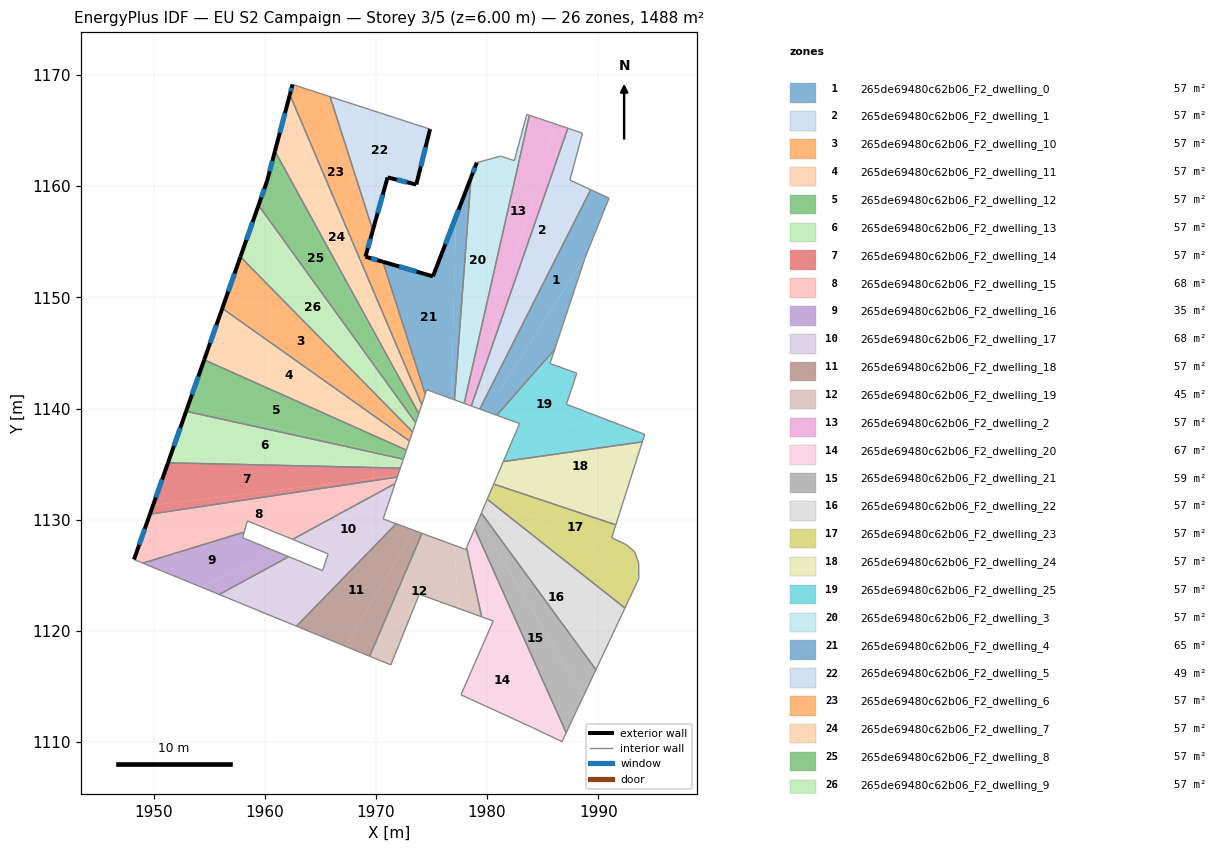
=== STOREY PLAN SPEC (per zone: floor XY polygon, exterior-wall plan segments, windows/doors) ===
zone 1: 265de69480c62b06_F2_dwelling_0  (57.2 m²)
  floor: (1990.97, 1158.92) (1988.89, 1153.76) (1980.99, 1141.41) (1980.27, 1141.79) (1989.32, 1159.68)
  floor: (1988.89, 1153.76) (1988.82, 1153.58) (1986.09, 1145.33) (1980.87, 1139.39) (1979.34, 1139.95) (1980.27, 1141.79) (1980.99, 1141.41)
  floor: (1990.97, 1158.92) (1988.82, 1153.58) (1988.89, 1153.76)
  interior walls: 6
zone 2: 265de69480c62b06_F2_dwelling_1  (57.2 m²)
  floor: (1988.58, 1164.77) (1987.45, 1160.55) (1987.99, 1160.30) (1981.56, 1145.75) (1980.62, 1146.10) (1987.27, 1165.21)
  floor: (1989.32, 1159.68) (1980.27, 1141.79) (1979.90, 1141.99) (1987.99, 1160.30)
  floor: (1981.56, 1145.74) (1979.04, 1140.06) (1978.58, 1140.23) (1980.62, 1146.10)
  floor: (1980.27, 1141.79) (1979.34, 1139.95) (1979.04, 1140.06) (1979.90, 1141.99)
  interior walls: 6
zone 3: 265de69480c62b06_F2_dwelling_10  (57.2 m²)
  floor: (1957.80, 1153.60) (1973.30, 1137.89) (1973.03, 1137.10) (1956.23, 1149.14)
  floor: (1973.03, 1137.10) (1973.02, 1137.08) (1956.18, 1149.01) (1956.23, 1149.14)
  floor: (1957.81, 1153.64) (1973.30, 1137.89) (1957.80, 1153.60)
  exterior wall: (1957.81, 1153.64) – (1956.18, 1149.01)  [4.9 m]
    window: (1957.28, 1152.14) – (1956.71, 1150.52)  [1.8 m²]
  interior walls: 3
zone 4: 265de69480c62b06_F2_dwelling_11  (57.2 m²)
  floor: (1973.02, 1137.08) (1972.76, 1136.31) (1954.66, 1144.68) (1956.18, 1149.01)
  floor: (1972.76, 1136.31) (1972.74, 1136.26) (1954.55, 1144.38) (1954.66, 1144.68)
  exterior wall: (1956.18, 1149.01) – (1954.55, 1144.38)  [4.9 m]
    window: (1955.65, 1147.50) – (1955.08, 1145.89)  [1.8 m²]
  interior walls: 3
zone 5: 265de69480c62b06_F2_dwelling_12  (57.3 m²)
  floor: (1972.74, 1136.26) (1972.50, 1135.53) (1953.09, 1140.22) (1954.55, 1144.38)
  floor: (1972.50, 1135.53) (1972.47, 1135.45) (1952.93, 1139.75) (1953.09, 1140.22)
  exterior wall: (1954.55, 1144.38) – (1952.93, 1139.75)  [4.9 m]
    window: (1954.02, 1142.87) – (1953.46, 1141.25)  [1.8 m²]
  interior walls: 3
zone 6: 265de69480c62b06_F2_dwelling_13  (57.3 m²)
  floor: (1972.47, 1135.45) (1972.20, 1134.64) (1969.78, 1134.69) (1969.77, 1134.87) (1951.53, 1135.76) (1952.93, 1139.75)
  floor: (1969.77, 1134.87) (1969.78, 1134.69) (1951.30, 1135.12) (1951.53, 1135.76)
  exterior wall: (1952.93, 1139.75) – (1951.30, 1135.12)  [4.9 m]
    window: (1952.40, 1138.24) – (1951.83, 1136.62)  [1.8 m²]
  interior walls: 3
zone 7: 265de69480c62b06_F2_dwelling_14  (57.2 m²)
  floor: (1972.20, 1134.64) (1971.97, 1133.97) (1969.81, 1133.71) (1969.78, 1134.69)
  floor: (1971.97, 1133.97) (1971.92, 1133.83) (1949.67, 1130.49) (1949.96, 1131.30)
  floor: (1969.78, 1134.69) (1969.81, 1133.71) (1949.96, 1131.30) (1949.67, 1130.49) (1951.30, 1135.12)
  exterior wall: (1951.30, 1135.12) – (1949.67, 1130.49)  [4.9 m]
    window: (1950.77, 1133.61) – (1950.20, 1131.99)  [1.8 m²]
  interior walls: 3
zone 8: 265de69480c62b06_F2_dwelling_15  (68.3 m²)
  floor: (1971.92, 1133.83) (1971.73, 1133.25) (1962.51, 1128.23) (1958.44, 1129.89) (1958.35, 1129.56) (1948.39, 1126.84) (1949.67, 1130.49)
  floor: (1958.35, 1129.56) (1958.16, 1128.89) (1949.03, 1126.09) (1948.24, 1126.42) (1948.39, 1126.84)
  exterior wall: (1949.67, 1130.49) – (1948.24, 1126.42)  [4.3 m]
    window: (1949.21, 1129.16) – (1948.71, 1127.74)  [1.6 m²]
  interior walls: 7
zone 9: 265de69480c62b06_F2_dwelling_16  (35.0 m²)
  floor: (1960.93, 1127.17) (1960.98, 1127.15) (1961.05, 1127.12) (1954.28, 1123.94) (1954.15, 1123.99) (1949.03, 1126.09) (1958.16, 1128.89) (1958.01, 1128.38)
  floor: (1962.15, 1126.67) (1955.91, 1123.27) (1954.28, 1123.94) (1961.05, 1127.12)
  interior walls: 5
zone 10: 265de69480c62b06_F2_dwelling_17  (68.5 m²)
  floor: (1965.38, 1125.50) (1965.29, 1125.22) (1965.39, 1125.17) (1965.65, 1125.39) (1965.81, 1125.33) (1960.96, 1121.20) (1955.91, 1123.27) (1962.15, 1126.67) (1965.20, 1125.42) (1965.25, 1125.56)
  floor: (1971.73, 1133.25) (1970.65, 1130.07) (1970.94, 1129.96) (1971.07, 1129.91) (1971.15, 1129.88) (1971.03, 1129.79) (1965.81, 1125.33) (1965.65, 1125.39) (1965.39, 1125.17) (1965.29, 1125.22) (1965.38, 1125.50) (1965.25, 1125.56) (1965.70, 1126.93) (1962.51, 1128.23)
  floor: (1971.82, 1129.63) (1962.85, 1120.42) (1960.96, 1121.20) (1971.03, 1129.79) (1971.15, 1129.88)
  interior walls: 9
zone 11: 265de69480c62b06_F2_dwelling_18  (57.3 m²)
  floor: (1973.40, 1129.05) (1967.30, 1118.59) (1962.85, 1120.42) (1971.82, 1129.63)
  floor: (1974.14, 1128.77) (1969.43, 1117.72) (1967.30, 1118.59) (1973.40, 1129.05)
  interior walls: 4
zone 12: 265de69480c62b06_F2_dwelling_19  (45.5 m²)
  floor: (1977.05, 1127.70) (1977.42, 1122.02) (1976.17, 1122.47) (1973.90, 1123.30) (1971.34, 1116.94) (1969.43, 1117.72) (1974.14, 1128.77)
  floor: (1978.15, 1127.48) (1979.52, 1121.26) (1977.42, 1122.02) (1977.05, 1127.70) (1978.08, 1127.32)
  interior walls: 8
zone 13: 265de69480c62b06_F2_dwelling_2  (57.2 m²)
  floor: (1986.21, 1165.57) (1980.32, 1146.55) (1979.37, 1146.79) (1983.80, 1166.38)
  floor: (1987.27, 1165.21) (1980.62, 1146.10) (1980.23, 1146.25) (1986.21, 1165.57)
  floor: (1980.32, 1146.55) (1980.23, 1146.25) (1980.62, 1146.10) (1978.58, 1140.23) (1977.94, 1140.46) (1979.37, 1146.79)
  interior walls: 4
zone 14: 265de69480c62b06_F2_dwelling_20  (67.0 m²)
  floor: (1981.82, 1120.27) (1985.31, 1110.72) (1984.09, 1111.30) (1977.65, 1114.25) (1980.49, 1120.75) (1980.63, 1120.70) (1980.75, 1120.97) (1981.04, 1120.87) (1981.08, 1120.98) (1981.13, 1120.84) (1981.50, 1120.71) (1981.63, 1120.34)
  floor: (1978.88, 1129.20) (1987.12, 1110.84) (1986.74, 1110.04) (1985.31, 1110.72) (1981.82, 1120.27) (1981.63, 1120.34) (1981.50, 1120.71) (1981.13, 1120.84) (1981.08, 1120.98) (1981.04, 1120.87) (1980.75, 1120.97) (1980.63, 1120.70) (1980.49, 1120.75) (1980.55, 1120.89) (1979.52, 1121.26) (1978.15, 1127.48)
  interior walls: 8
zone 15: 265de69480c62b06_F2_dwelling_21  (59.3 m²)
  floor: (1979.25, 1130.05) (1988.65, 1114.09) (1987.12, 1110.84) (1978.88, 1129.20)
  floor: (1979.48, 1130.60) (1989.79, 1116.51) (1988.65, 1114.09) (1979.25, 1130.05)
  interior walls: 5
zone 16: 265de69480c62b06_F2_dwelling_22  (57.2 m²)
  floor: (1979.76, 1131.26) (1991.17, 1119.43) (1989.79, 1116.51) (1979.48, 1130.60)
  floor: (1992.40, 1122.05) (1991.17, 1119.43) (1979.76, 1131.26) (1980.01, 1131.84)
  interior walls: 4
zone 17: 265de69480c62b06_F2_dwelling_23  (57.3 m²)
  floor: (1991.58, 1129.54) (1991.21, 1128.38) (1992.52, 1127.76) (1993.27, 1127.12) (1993.63, 1126.15) (1993.64, 1125.49) (1993.65, 1124.79) (1980.27, 1132.44) (1980.59, 1133.20)
  floor: (1993.65, 1124.79) (1993.65, 1124.71) (1992.40, 1122.05) (1980.01, 1131.84) (1980.27, 1132.44)
  interior walls: 10
zone 18: 265de69480c62b06_F2_dwelling_24  (57.3 m²)
  floor: (1992.66, 1132.91) (1991.58, 1129.54) (1980.59, 1133.20) (1980.98, 1134.09)
  floor: (1993.96, 1137.00) (1992.66, 1132.91) (1980.98, 1134.09) (1981.46, 1135.23)
  interior walls: 4
zone 19: 265de69480c62b06_F2_dwelling_25  (57.2 m²)
  floor: (1994.18, 1137.68) (1993.96, 1137.00) (1981.46, 1135.23) (1981.99, 1136.47) (1989.92, 1139.31)
  floor: (1988.07, 1143.18) (1987.13, 1140.39) (1989.92, 1139.31) (1981.99, 1136.47) (1982.92, 1138.65) (1980.87, 1139.39) (1986.09, 1145.33) (1985.66, 1144.05)
  interior walls: 9
zone 20: 265de69480c62b06_F2_dwelling_3  (57.2 m²)
  floor: (1981.87, 1162.49) (1978.93, 1146.90) (1979.37, 1146.79) (1977.94, 1140.46) (1977.07, 1140.78) (1978.55, 1160.77) (1979.07, 1162.12) (1981.22, 1162.70)
  floor: (1983.80, 1166.38) (1979.37, 1146.79) (1978.93, 1146.90) (1981.87, 1162.49) (1982.45, 1162.30) (1983.57, 1166.46)
  exterior wall: (1979.07, 1162.12) – (1978.55, 1160.77)  [1.4 m]
    window: (1978.90, 1161.68) – (1978.72, 1161.21)  [0.5 m²]
  interior walls: 7
zone 21: 265de69480c62b06_F2_dwelling_4  (65.4 m²)
  floor: (1977.21, 1157.29) (1976.77, 1140.89) (1974.58, 1141.69) (1974.44, 1141.28) (1970.63, 1153.20) (1975.13, 1151.89)
  floor: (1978.55, 1160.77) (1977.07, 1140.78) (1976.77, 1140.89) (1977.21, 1157.29)
  exterior wall: (1975.13, 1151.89) – (1970.63, 1153.20)  [4.7 m]
    window: (1973.67, 1152.31) – (1972.09, 1152.77)  [1.7 m²]
  exterior wall: (1978.55, 1160.77) – (1975.13, 1151.89)  [9.5 m]
    window: (1977.44, 1157.88) – (1976.24, 1154.78)  [3.5 m²]
  interior walls: 4
zone 22: 265de69480c62b06_F2_dwelling_5  (49.1 m²)
  floor: (1974.87, 1165.13) (1973.63, 1160.15) (1971.05, 1160.79) (1969.72, 1156.03) (1965.87, 1168.05)
  exterior wall: (1973.63, 1160.15) – (1974.87, 1165.13)  [5.1 m]
    window: (1974.03, 1161.77) – (1974.47, 1163.51)  [1.9 m²]
  exterior wall: (1971.05, 1160.79) – (1973.63, 1160.15)  [2.7 m]
    window: (1971.89, 1160.58) – (1972.79, 1160.35)  [1.0 m²]
  exterior wall: (1969.72, 1156.03) – (1971.05, 1160.79)  [4.9 m]
    window: (1970.15, 1157.58) – (1970.62, 1159.24)  [1.8 m²]
  interior walls: 2
zone 23: 265de69480c62b06_F2_dwelling_6  (57.2 m²)
  floor: (1965.19, 1168.27) (1969.55, 1155.39) (1969.06, 1153.66) (1970.25, 1153.31) (1970.83, 1151.61) (1969.55, 1151.11) (1962.26, 1168.23) (1962.50, 1169.15)
  floor: (1970.63, 1153.20) (1974.44, 1141.28) (1974.38, 1141.10) (1970.25, 1153.31)
  floor: (1965.87, 1168.05) (1969.72, 1156.03) (1969.55, 1155.39) (1965.19, 1168.27)
  floor: (1970.83, 1151.60) (1974.38, 1141.10) (1974.13, 1140.35) (1969.55, 1151.11)
  exterior wall: (1969.06, 1153.66) – (1969.72, 1156.03)  [2.5 m]
    window: (1969.28, 1154.43) – (1969.51, 1155.26)  [0.9 m²]
  exterior wall: (1970.63, 1153.20) – (1969.06, 1153.66)  [1.6 m]
    window: (1970.12, 1153.35) – (1969.57, 1153.51)  [0.6 m²]
  exterior wall: (1962.50, 1169.15) – (1962.26, 1168.23)  [1.0 m]
    window: (1962.42, 1168.85) – (1962.34, 1168.53)  [0.3 m²]
  interior walls: 5
zone 24: 265de69480c62b06_F2_dwelling_7  (57.3 m²)
  floor: (1962.10, 1167.62) (1969.36, 1151.04) (1969.55, 1151.11) (1974.13, 1140.35) (1973.86, 1139.54) (1960.92, 1163.14)
  floor: (1962.26, 1168.23) (1969.55, 1151.11) (1969.36, 1151.04) (1962.10, 1167.62)
  exterior wall: (1962.26, 1168.23) – (1960.92, 1163.14)  [5.3 m]
    window: (1961.82, 1166.57) – (1961.35, 1164.80)  [1.9 m²]
  interior walls: 3
zone 25: 265de69480c62b06_F2_dwelling_8  (57.2 m²)
  floor: (1960.93, 1162.50) (1970.98, 1144.56) (1969.87, 1143.84) (1959.44, 1158.27) (1959.84, 1159.41)
  floor: (1960.92, 1163.14) (1973.86, 1139.54) (1973.83, 1139.48) (1960.93, 1162.50) (1959.84, 1159.41) (1960.21, 1160.47)
  floor: (1970.99, 1144.55) (1973.83, 1139.48) (1973.58, 1138.72) (1969.87, 1143.84)
  exterior wall: (1960.21, 1160.47) – (1959.44, 1158.27)  [2.3 m]
    window: (1959.96, 1159.75) – (1959.69, 1158.99)  [0.9 m²]
  exterior wall: (1960.92, 1163.14) – (1960.21, 1160.47)  [2.8 m]
    window: (1960.69, 1162.27) – (1960.44, 1161.34)  [1.0 m²]
  interior walls: 3
zone 26: 265de69480c62b06_F2_dwelling_9  (57.3 m²)
  floor: (1959.36, 1158.06) (1969.81, 1143.80) (1969.87, 1143.84) (1973.58, 1138.72) (1973.30, 1137.90) (1957.81, 1153.64)
  floor: (1959.44, 1158.27) (1969.87, 1143.84) (1969.81, 1143.80) (1959.36, 1158.06) (1959.42, 1158.22)
  exterior wall: (1959.44, 1158.27) – (1957.81, 1153.64)  [4.9 m]
    window: (1958.91, 1156.77) – (1958.34, 1155.15)  [1.8 m²]
  interior walls: 3

=== DERIVED (storey summary) ===
Building: EU S2 Campaign
Storey: 3 of 5  (floor level z = 6.00 m)
Storey gross floor area: 1488.3 m²
Zones on this storey: 26
  - 265de69480c62b06_F2_dwelling_0: floor 57.2 m²
  - 265de69480c62b06_F2_dwelling_1: floor 57.2 m²
  - 265de69480c62b06_F2_dwelling_10: floor 57.2 m²; exterior wall 4.9 m (14.7 m²); 1 window(s) 1.8 m²; WWR 12.2%
  - 265de69480c62b06_F2_dwelling_11: floor 57.2 m²; exterior wall 4.9 m (14.7 m²); 1 window(s) 1.8 m²; WWR 12.2%
  - 265de69480c62b06_F2_dwelling_12: floor 57.3 m²; exterior wall 4.9 m (14.7 m²); 1 window(s) 1.8 m²; WWR 12.2%
  - 265de69480c62b06_F2_dwelling_13: floor 57.3 m²; exterior wall 4.9 m (14.7 m²); 1 window(s) 1.8 m²; WWR 12.2%
  - 265de69480c62b06_F2_dwelling_14: floor 57.2 m²; exterior wall 4.9 m (14.7 m²); 1 window(s) 1.8 m²; WWR 12.2%
  - 265de69480c62b06_F2_dwelling_15: floor 68.3 m²; exterior wall 4.3 m (12.9 m²); 1 window(s) 1.6 m²; WWR 12.2%
  - 265de69480c62b06_F2_dwelling_16: floor 35.0 m²
  - 265de69480c62b06_F2_dwelling_17: floor 68.5 m²
  - 265de69480c62b06_F2_dwelling_18: floor 57.3 m²
  - 265de69480c62b06_F2_dwelling_19: floor 45.5 m²
  - 265de69480c62b06_F2_dwelling_2: floor 57.2 m²
  - 265de69480c62b06_F2_dwelling_20: floor 67.0 m²
  - 265de69480c62b06_F2_dwelling_21: floor 59.3 m²
  - 265de69480c62b06_F2_dwelling_22: floor 57.2 m²
  - 265de69480c62b06_F2_dwelling_23: floor 57.3 m²
  - 265de69480c62b06_F2_dwelling_24: floor 57.3 m²
  - 265de69480c62b06_F2_dwelling_25: floor 57.2 m²
  - 265de69480c62b06_F2_dwelling_3: floor 57.2 m²; exterior wall 1.4 m (4.3 m²); 1 window(s) 0.5 m²; WWR 12.2%
  - 265de69480c62b06_F2_dwelling_4: floor 65.4 m²; exterior wall 14.2 m (42.6 m²); 2 window(s) 5.2 m²; WWR 12.2%
  - 265de69480c62b06_F2_dwelling_5: floor 49.1 m²; exterior wall 12.7 m (38.2 m²); 3 window(s) 4.7 m²; WWR 12.2%
  - 265de69480c62b06_F2_dwelling_6: floor 57.2 m²; exterior wall 5.0 m (15.1 m²); 3 window(s) 1.9 m²; WWR 12.2%
  - 265de69480c62b06_F2_dwelling_7: floor 57.3 m²; exterior wall 5.3 m (15.8 m²); 1 window(s) 1.9 m²; WWR 12.2%
  - 265de69480c62b06_F2_dwelling_8: floor 57.2 m²; exterior wall 5.1 m (15.3 m²); 2 window(s) 1.9 m²; WWR 12.2%
  - 265de69480c62b06_F2_dwelling_9: floor 57.3 m²; exterior wall 4.9 m (14.7 m²); 1 window(s) 1.8 m²; WWR 12.2%
Zone adjacency (shared interzone walls):
  - 265de69480c62b06_F2_dwelling_0 ↔ 265de69480c62b06_F2_dwelling_1
  - 265de69480c62b06_F2_dwelling_0 ↔ 265de69480c62b06_F2_dwelling_25
  - 265de69480c62b06_F2_dwelling_1 ↔ 265de69480c62b06_F2_dwelling_2
  - 265de69480c62b06_F2_dwelling_10 ↔ 265de69480c62b06_F2_dwelling_11
  - 265de69480c62b06_F2_dwelling_10 ↔ 265de69480c62b06_F2_dwelling_9
  - 265de69480c62b06_F2_dwelling_11 ↔ 265de69480c62b06_F2_dwelling_12
  - 265de69480c62b06_F2_dwelling_12 ↔ 265de69480c62b06_F2_dwelling_13
  - 265de69480c62b06_F2_dwelling_13 ↔ 265de69480c62b06_F2_dwelling_14
  - 265de69480c62b06_F2_dwelling_14 ↔ 265de69480c62b06_F2_dwelling_15
  - 265de69480c62b06_F2_dwelling_15 ↔ 265de69480c62b06_F2_dwelling_16
  - 265de69480c62b06_F2_dwelling_15 ↔ 265de69480c62b06_F2_dwelling_17
  - 265de69480c62b06_F2_dwelling_16 ↔ 265de69480c62b06_F2_dwelling_17
  - 265de69480c62b06_F2_dwelling_17 ↔ 265de69480c62b06_F2_dwelling_18
  - 265de69480c62b06_F2_dwelling_18 ↔ 265de69480c62b06_F2_dwelling_19
  - 265de69480c62b06_F2_dwelling_19 ↔ 265de69480c62b06_F2_dwelling_20
  - 265de69480c62b06_F2_dwelling_2 ↔ 265de69480c62b06_F2_dwelling_3
  - 265de69480c62b06_F2_dwelling_20 ↔ 265de69480c62b06_F2_dwelling_21
  - 265de69480c62b06_F2_dwelling_21 ↔ 265de69480c62b06_F2_dwelling_22
  - 265de69480c62b06_F2_dwelling_22 ↔ 265de69480c62b06_F2_dwelling_23
  - 265de69480c62b06_F2_dwelling_23 ↔ 265de69480c62b06_F2_dwelling_24
  - 265de69480c62b06_F2_dwelling_24 ↔ 265de69480c62b06_F2_dwelling_25
  - 265de69480c62b06_F2_dwelling_3 ↔ 265de69480c62b06_F2_dwelling_4
  - 265de69480c62b06_F2_dwelling_4 ↔ 265de69480c62b06_F2_dwelling_6
  - 265de69480c62b06_F2_dwelling_5 ↔ 265de69480c62b06_F2_dwelling_6
  - 265de69480c62b06_F2_dwelling_6 ↔ 265de69480c62b06_F2_dwelling_7
  - 265de69480c62b06_F2_dwelling_7 ↔ 265de69480c62b06_F2_dwelling_8
  - 265de69480c62b06_F2_dwelling_8 ↔ 265de69480c62b06_F2_dwelling_9